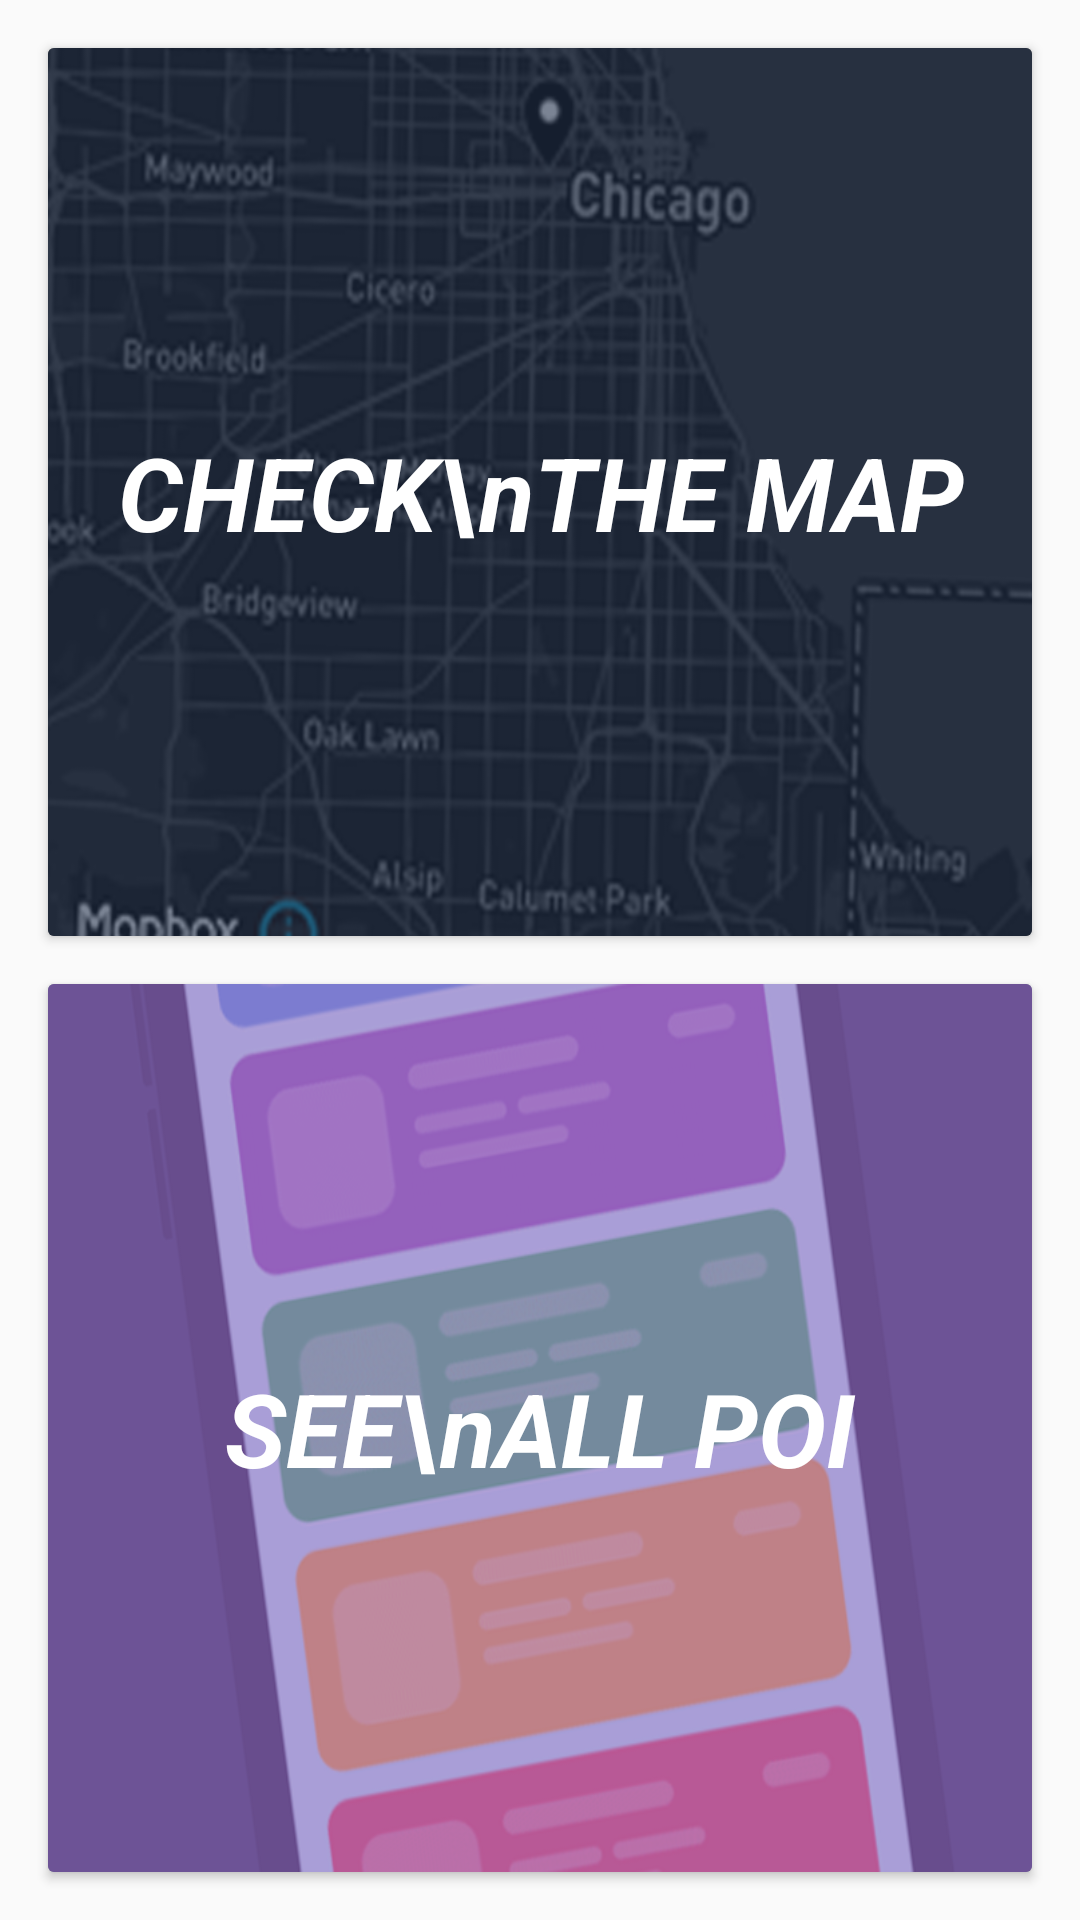

Android layout source for this screen:
<!-- AndroidManifest.xml: application theme AppTheme -->
<!-- res/layout/activity_main.xml -->
<?xml version="1.0" encoding="utf-8"?>
<android.support.constraint.ConstraintLayout xmlns:android="http://schemas.android.com/apk/res/android"
    xmlns:tools="http://schemas.android.com/tools"
    android:layout_width="match_parent"
    android:layout_height="match_parent"
    tools:context="ed.mobileassignment.com.MainActivity">


    <LinearLayout
        android:layout_width="match_parent"
        android:layout_height="match_parent"
        android:orientation="vertical">

        <android.support.v7.widget.CardView
            android:id="@+id/cvMap"
            android:layout_width="match_parent"
            android:layout_height="0dp"
            android:layout_weight="0.5"
            android:layout_marginLeft="16dp"
            android:layout_marginRight="16dp"
            android:layout_marginTop="16dp"
            android:layout_marginBottom="8dp">

            <ImageView
                android:layout_width="match_parent"
                android:layout_height="match_parent"
                android:background="@drawable/map"/>

            <View
                android:layout_width="match_parent"
                android:layout_height="match_parent"
                android:background="#9923334d"/>

            <TextView
                android:layout_width="match_parent"
                android:layout_height="match_parent"
                android:gravity="center_horizontal|center_vertical"
                android:textSize="34sp"
                android:textColor="#ffffff"
                android:text="CHECK\nTHE MAP"
                android:textStyle="bold|italic"
                />

        </android.support.v7.widget.CardView>



        <android.support.v7.widget.CardView
            android:id="@+id/cvList"
            android:layout_width="match_parent"
            android:layout_height="0dp"
            android:layout_weight="0.5"
            android:layout_marginLeft="16dp"
            android:layout_marginRight="16dp"
            android:layout_marginTop="8dp"
            android:layout_marginBottom="16dp" >

            <ImageView
                android:layout_width="match_parent"
                android:layout_height="match_parent"
                android:background="@drawable/list"/>

            <View
                android:layout_width="match_parent"
                android:layout_height="match_parent"
                android:background="#999461bc"/>

            <TextView
                android:layout_width="match_parent"
                android:layout_height="match_parent"
                android:gravity="center_horizontal|center_vertical"
                android:textSize="34sp"
                android:textColor="#ffffff"
                android:text="SEE\nALL POI"
                android:textStyle="bold|italic"
                />
        </android.support.v7.widget.CardView>


    </LinearLayout>

</android.support.constraint.ConstraintLayout>
<!-- resources referenced by this layout -->
<resources>
  <!-- drawable list: png bitmap (drawable, 149199 bytes) -->
  <!-- drawable map: png bitmap (drawable, 158233 bytes) -->
  <style name="AppTheme" parent="Theme.AppCompat.Light.DarkActionBar">
          
          <item name="colorPrimary">@color/colorPrimary</item>
          <item name="colorPrimaryDark">@color/colorPrimaryDark</item>
          <item name="colorAccent">@color/colorAccent</item>
      </style>
  <color name="colorPrimary">#009688</color>
  <color name="colorPrimaryDark">#00796B</color>
  <color name="colorAccent">#FF4081</color>
</resources>
